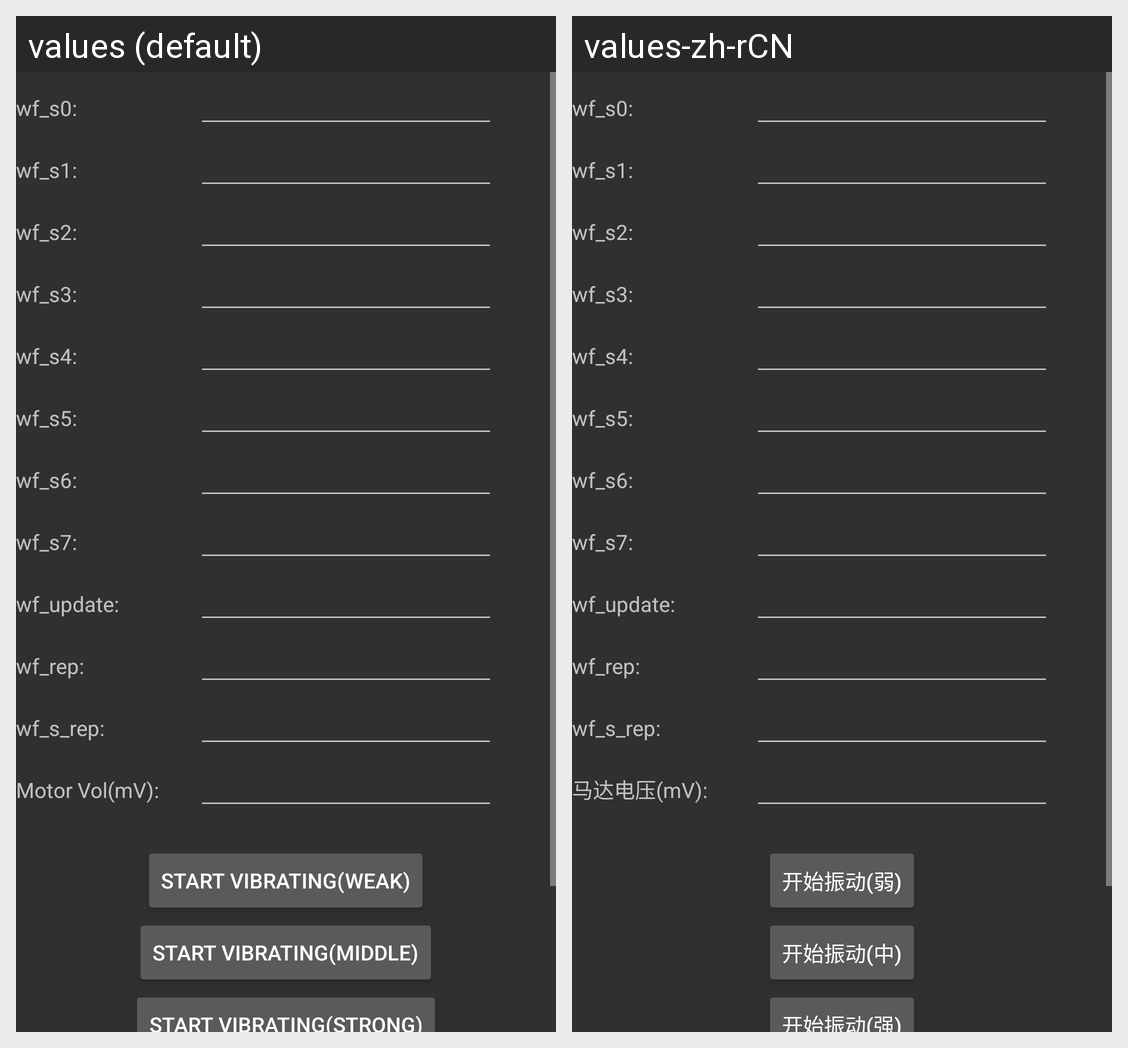

This grid shows one Android layout under two languages. Give, for every string resource on the screen, its name, the default text and each shown locale's text.
Android screen res/layout/motor_effect_test.xml rendered under 2 locales, left to right: values (default), values-zh-rCN. Device: Nexus 5 (rendered at 1080×1920; each locale shown at half size, 540×960, under a caption strip naming it); theme android:Theme.Material.
Strings drawn on this screen, with the default value and each locale's value (text and hints the layout hard-codes, and strings that could not be matched under every locale, appear in the picture but are not listed):

wf_s0
  values: wf_s0:
  values-zh-rCN: wf_s0:

wf_s1
  values: wf_s1:
  values-zh-rCN: wf_s1:

wf_s2
  values: wf_s2:
  values-zh-rCN: wf_s2:

wf_s3
  values: wf_s3:
  values-zh-rCN: wf_s3:

wf_s4
  values: wf_s4:
  values-zh-rCN: wf_s4:

wf_s5
  values: wf_s5:
  values-zh-rCN: wf_s5:

wf_s6
  values: wf_s6:
  values-zh-rCN: wf_s6:

wf_s7
  values: wf_s7:
  values-zh-rCN: wf_s7:

wf_update
  values: wf_update:
  values-zh-rCN: wf_update:

wf_rep
  values: wf_rep:
  values-zh-rCN: wf_rep:

wf_s_rep
  values: wf_s_rep:
  values-zh-rCN: wf_s_rep:

vibrate_vol
  values: Motor Vol(mV):
  values-zh-rCN: 马达电压(mV):

start_weak_vibrate
  values: Start Vibrating(weak)
  values-zh-rCN: 开始振动(弱)

start_middle_vibrate
  values: Start Vibrating(middle)
  values-zh-rCN: 开始振动(中)

start_strong_vibrate
  values: Start Vibrating(Strong)
  values-zh-rCN: 开始振动(强)
